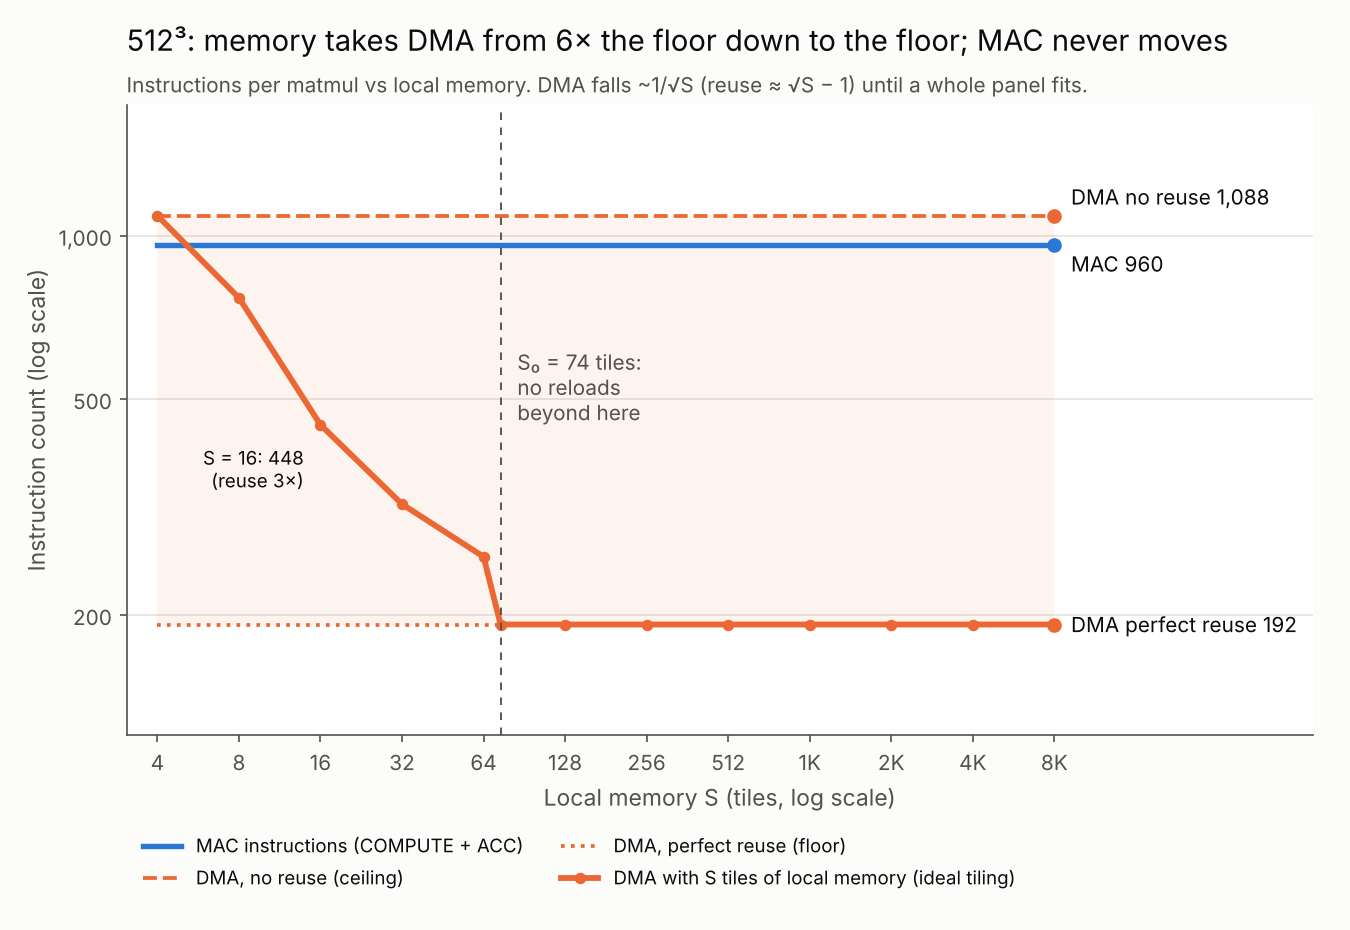

The file beside this chart, header and first rows:
N, S, MAC_total, DMA_no_reuse, DMA_perfect_reuse, LOAD_at_S, DMA_at_S, reuse_at_S
512, 4, 960, 1088, 192, 1024, 1088, 1.0
512, 8, 960, 1088, 192, 704, 768, 1.455
512, 16, 960, 1088, 192, 384, 448, 2.667
512, 32, 960, 1088, 192, 256, 320, 4.0
512, 64, 960, 1088, 192, 192, 256, 5.333
512, 74, 960, 1088, 192, 128, 192, 8.0
512, 128, 960, 1088, 192, 128, 192, 8.0
512, 256, 960, 1088, 192, 128, 192, 8.0
512, 512, 960, 1088, 192, 128, 192, 8.0
512, 1024, 960, 1088, 192, 128, 192, 8.0
512, 2048, 960, 1088, 192, 128, 192, 8.0
512, 4096, 960, 1088, 192, 128, 192, 8.0
512, 8192, 960, 1088, 192, 128, 192, 8.0
